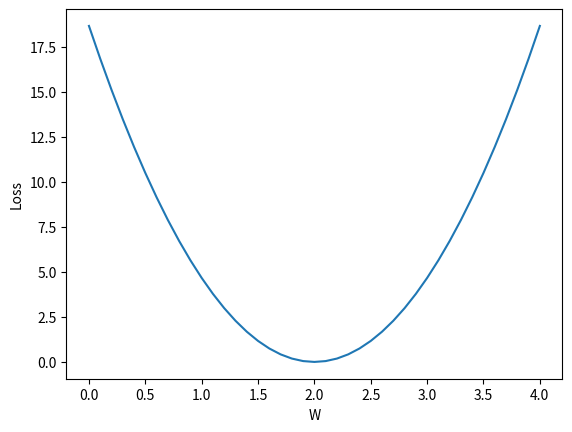

The script that saved this image:
"""
核心概念：
  训练(x, y) -> 测试(x)
  过拟合：训练集表现好但测试集表现差，泛化能力差
  泛化能力：模型对未见数据的识别能力
  解决方案：将训练集分为训练子集和验证集
  模型公式：y = x*w + b (本演示中 b=0)
  损失函数：均方误差(Mean Squared Error, MSE) loss = (x*w - y)**2
"""
import numpy as np
import matplotlib.pyplot as plt

# ===== 训练数据 =====
# 输入特征
x_data = [1.0, 2.0, 3.0]
# 对应标签
y_data = [2.0, 4.0, 6.0]

# ===== 模型定义 =====
def forward(x):
    """
    前向传播函数：计算预测值
    参数:
        x: 输入特征值
    返回:
        x*w: 模型预测值
    """
    return x * w

def loss(x, y):
    """
    损失函数：计算单个样本的均方误差
    参数:
        x: 输入特征值
        y: 真实标签值
    返回:
        (y_pred - y)**2: 单个样本的损失值
    """
    y_pred = forward(x)  # 获取预测值
    return (y_pred - y) ** 2  # 计算平方误差


# ===== 模型训练与分析 =====
# 存储不同权重下的MSE值
w_list = []  # 权重值列表
mse_list = []  # 对应MSE值列表

# 遍历权重值范围(0.0到4.0，步长0.1)
for w in np.arange(0.0, 4.1, 0.1):
    print(f'当前权重 w = {w:.1f}')
    l_sum = 0  # 当前权重下的损失总和

    # 遍历所有训练样本
    # zip()函数用于将可迭代的对象作为参数，将对象中对应的元素打包成一个个元组，然后返回由这些元组组成的列表。
    for x_val, y_val in zip(x_data, y_data):
        # 计算预测值
        y_pred_val = forward(x_val)
        # 计算损失值
        loss_val = loss(x_val, y_val)
        # 累加损失
        l_sum += loss_val
        # 打印单个样本计算结果
        print(f'\t输入: {x_val}, 输出: {y_val}, 预测: {y_pred_val:.2f}, 损失: {loss_val:.2f}')

    # 计算平均损失(MSE)
    mse = l_sum / 3
    print(f'均方误差(MSE): {mse:.4f}\n')

    # 记录当前权重和对应的MSE
    w_list.append(w)
    mse_list.append(mse)

# ===== 结果可视化 =====
plt.plot(w_list, mse_list)
plt.xlabel('W')
plt.ylabel('Loss')
plt.show()